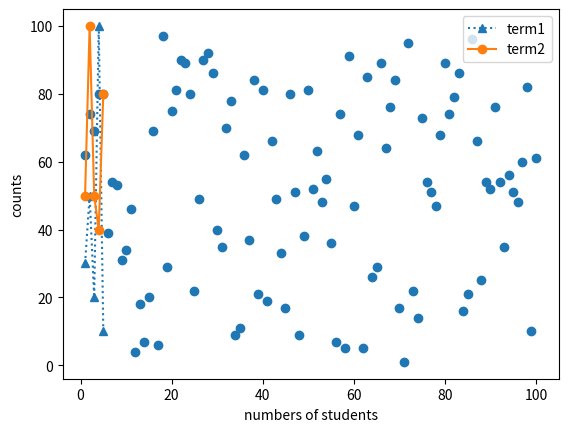

Here is the Python script that generated this plot:
import matplotlib

# !pip install matplotlib=버전

print(matplotlib.__version__)

import matplotlib.pyplot as plt
import numpy as np
import random

xpoints = np.array([1,2,3,4,5]) #차원 리스트
xpoints1 = np.array([1,2,3,4,5]) #차원 리스트

print(type(xpoints))

ypoints = np.array([30,50,20,100,10]) #
ypoints2 = np.array([50,100,50,40,80]) #

print(type(ypoints))


line1 = plt.plot(xpoints, ypoints, marker='^', linestyle='dotted')
line2 = plt.plot(xpoints1, ypoints2, marker='o')

plt.legend(['term1','term2'])

plt.xlabel('numbers of students')
plt.ylabel('counts')

plt.show()

x = []
y = []
for i in range(1,101):
    x.append(i)
    y.append(random.randint(1,100))
print(x[:10]) #수량이 너무 많이 나올 때는 10개 정도 출력해본다.
y[:10]

xpoints = np.array(x) #차원 리스트
ypoints = np.array(y) #

plt.scatter(xpoints, ypoints, marker='o') #점으로 그림을 그려줌.
plt.show()

